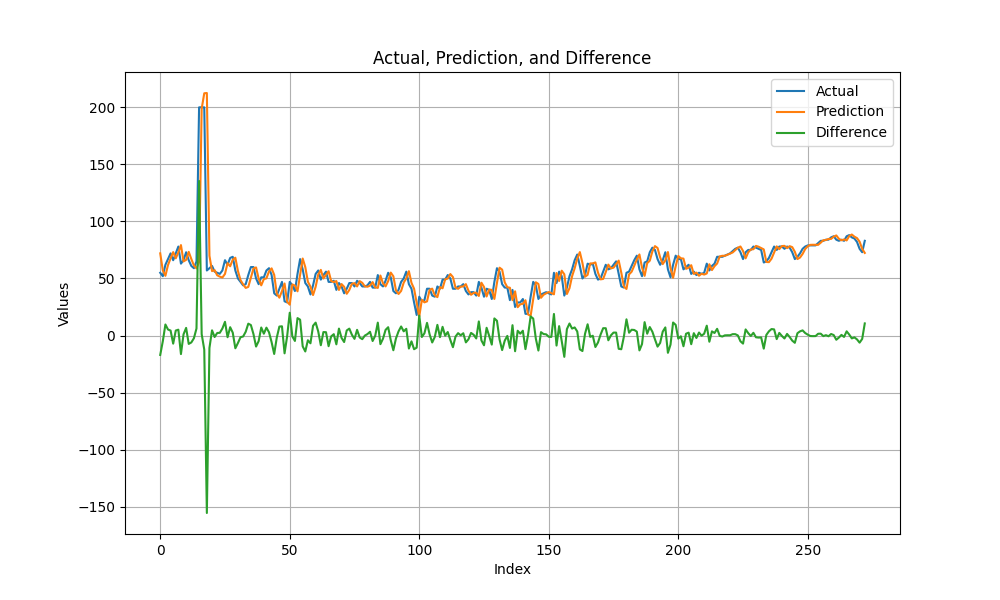

Data behind this chart, as committed beside it:
, Actual, Prediction, Difference
0, 55, 72.02, -17.02
1, 52, 56.99, -4.99
2, 62, 52.34, 9.662
3, 67, 61.74, 5.258
4, 72, 67.66, 4.344
5, 66, 73.14, -7.138
6, 72, 67.64, 4.356
7, 78, 72.89, 5.113
8, 63, 79.27, -16.27
9, 66, 64.95, 1.055
10, 73, 66.31, 6.692
11, 66, 73.35, -7.346
12, 61, 67.09, -6.089
13, 59, 61.42, -2.415
14, 65, 58.83, 6.17
15, 200, 64.53, 135.5
16, 200, 198.8, 1.211
17, 200, 212.3, -12.32
18, 57, 212.6, -155.6
19, 59, 69.89, -10.89
20, 61, 56.44, 4.556
21, 56, 57.31, -1.309
22, 55, 52.78, 2.222
23, 54, 51.62, 2.375
24, 57, 50.82, 6.177
25, 66, 54, 12
26, 62, 63.5, -1.497
27, 68, 60.71, 7.288
28, 69, 66.49, 2.511
29, 57, 68.19, -11.19
30, 50, 56.56, -6.556
31, 47, 48.5, -1.502
32, 44, 44.86, -0.8617
33, 45, 41.72, 3.28
34, 53, 42.6, 10.4
35, 60, 50.83, 9.175
36, 60, 58.77, 1.227
37, 50, 59.68, -9.678
38, 45, 49.9, -4.898
39, 51, 43.98, 7.021
40, 51, 49.42, 1.581
41, 57, 50.11, 6.895
42, 59, 56.19, 2.806
43, 53, 58.86, -5.856
44, 37, 53.2, -16.2
45, 35, 36.77, -1.771
46, 41, 33.17, 7.83
47, 47, 38.91, 8.086
48, 30, 45.62, -15.62
49, 29, 29.58, -0.5811
50, 47, 27.03, 19.97
51, 44, 44.77, -0.7674
52, 39, 43.77, -4.773
53, 54, 38.74, 15.26
54, 67, 53.11, 13.89
55, 58, 67.5, -9.5
56, 46, 59.98, -13.98
57, 43, 47.17, -4.174
58, 36, 42.82, -6.817
59, 44, 35.47, 8.532
... 213 more rows
